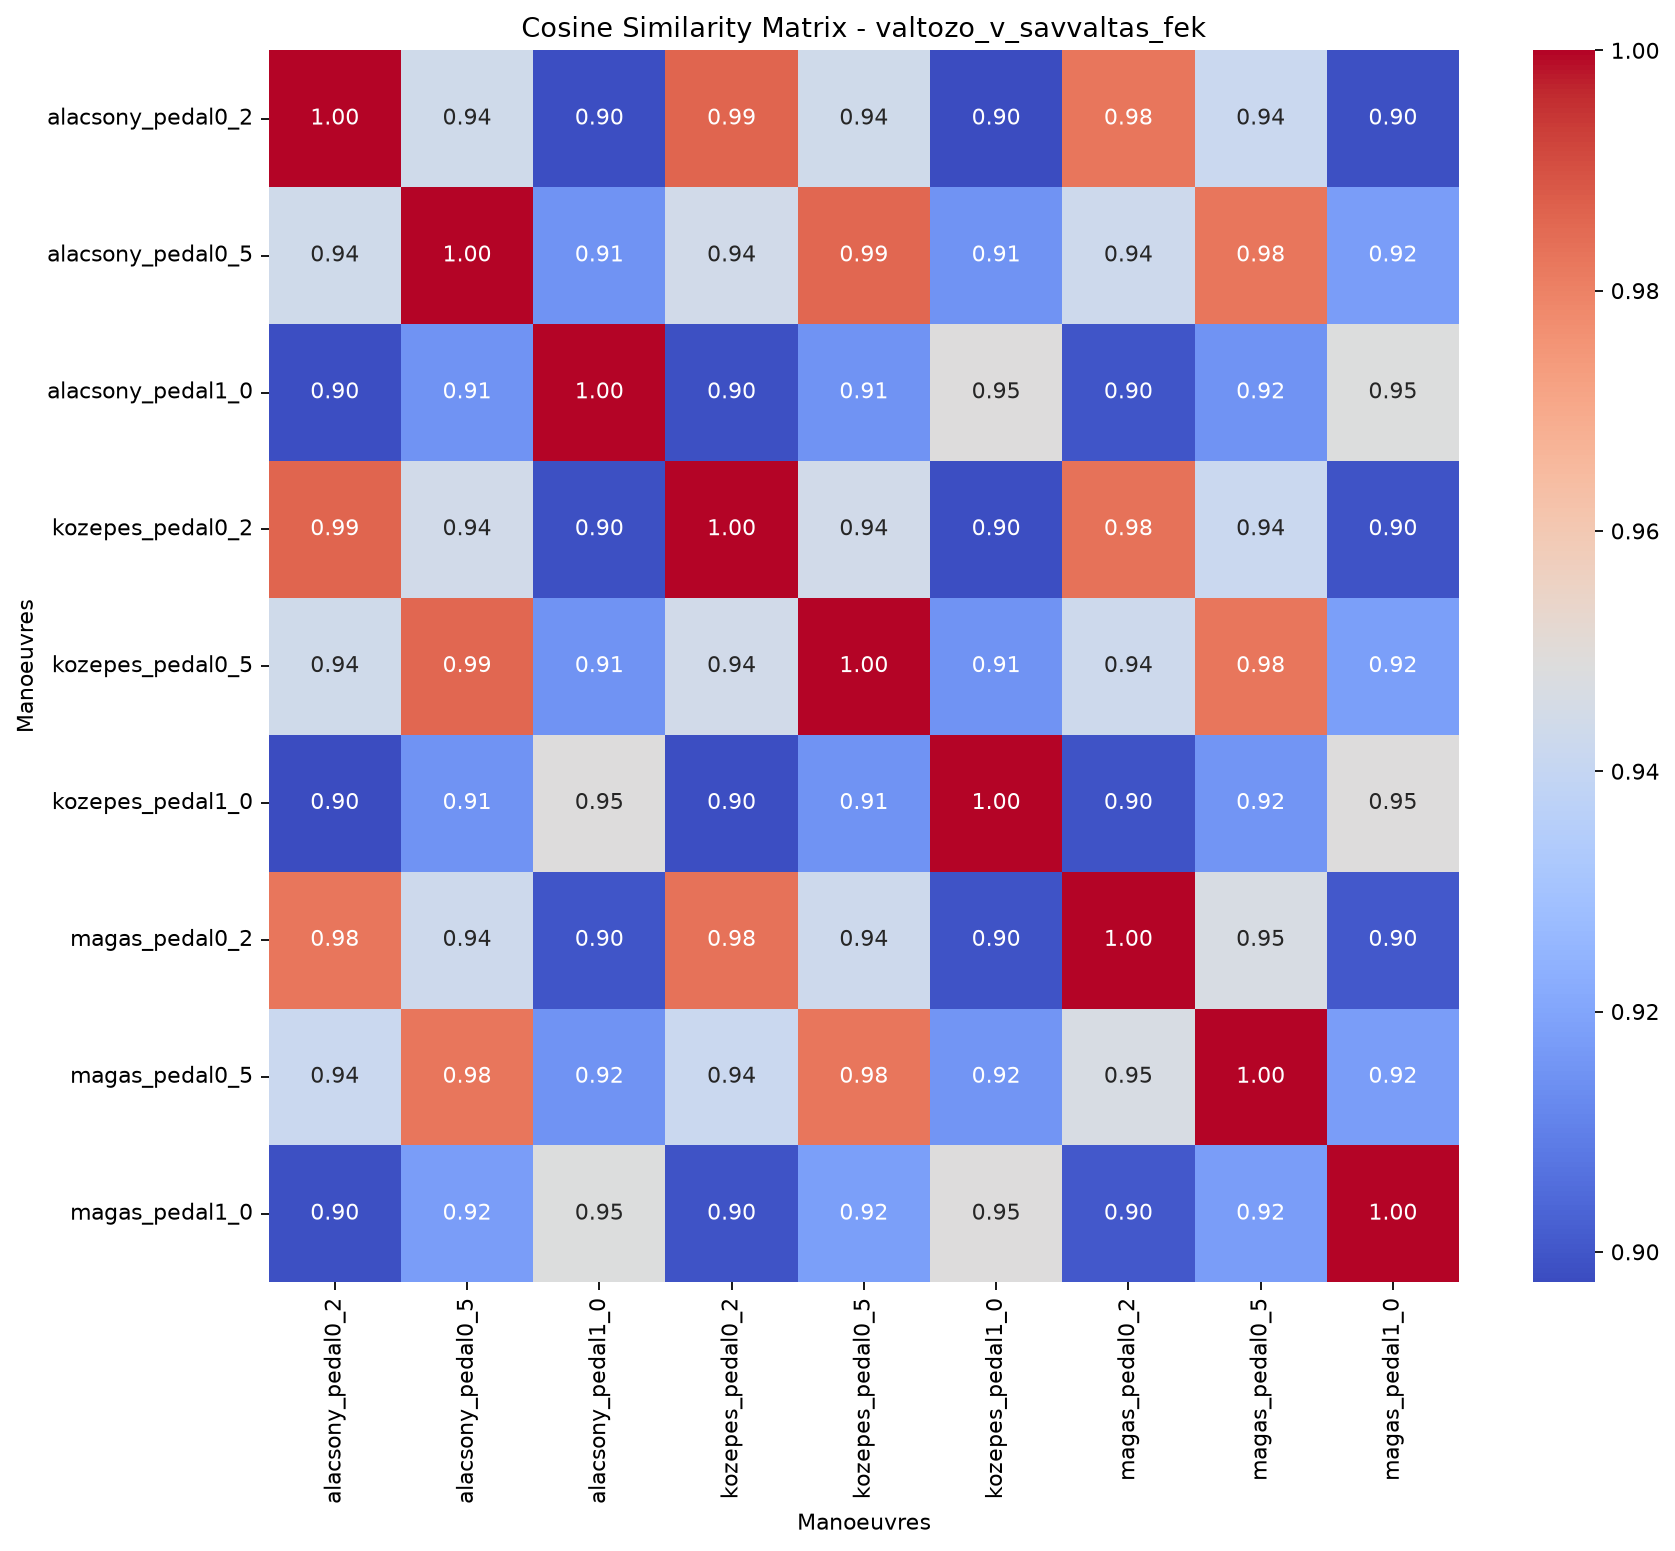

The file beside this chart, header and first rows:
, valtozo_v_savvaltas_fek_alacsony_pedal0_…, valtozo_v_savvaltas_fek_alacsony_pedal0_…, valtozo_v_savvaltas_fek_alacsony_pedal1_…, valtozo_v_savvaltas_fek_kozepes_pedal0_2, valtozo_v_savvaltas_fek_kozepes_pedal0_5, valtozo_v_savvaltas_fek_kozepes_pedal1_0, valtozo_v_savvaltas_fek_magas_pedal0_2, valtozo_v_savvaltas_fek_magas_pedal0_5, valtozo_v_savvaltas_fek_magas_pedal1_0
valtozo_v_savvaltas_fek_alacsony_pedal0_…, 1, 0.9438, 0.898, 0.986, 0.9438, 0.8975, 0.9827, 0.9415, 0.8986
valtozo_v_savvaltas_fek_alacsony_pedal0_…, 0.9438, 1, 0.9148, 0.9442, 0.986, 0.9148, 0.943, 0.9824, 0.9178
valtozo_v_savvaltas_fek_alacsony_pedal1_…, 0.898, 0.9148, 1, 0.8984, 0.915, 0.9491, 0.8997, 0.9151, 0.9487
valtozo_v_savvaltas_fek_kozepes_pedal0_2, 0.986, 0.9442, 0.8984, 1, 0.9441, 0.8979, 0.9833, 0.9419, 0.8991
valtozo_v_savvaltas_fek_kozepes_pedal0_5, 0.9438, 0.986, 0.915, 0.9441, 1, 0.915, 0.943, 0.9826, 0.9179
valtozo_v_savvaltas_fek_kozepes_pedal1_0, 0.8975, 0.9148, 0.9491, 0.8979, 0.915, 1, 0.8993, 0.9152, 0.9487
valtozo_v_savvaltas_fek_magas_pedal0_2, 0.9827, 0.943, 0.8997, 0.9833, 0.943, 0.8993, 1, 0.9466, 0.9003
valtozo_v_savvaltas_fek_magas_pedal0_5, 0.9415, 0.9824, 0.9151, 0.9419, 0.9826, 0.9152, 0.9466, 1, 0.9177
valtozo_v_savvaltas_fek_magas_pedal1_0, 0.8986, 0.9178, 0.9487, 0.8991, 0.9179, 0.9487, 0.9003, 0.9177, 1
